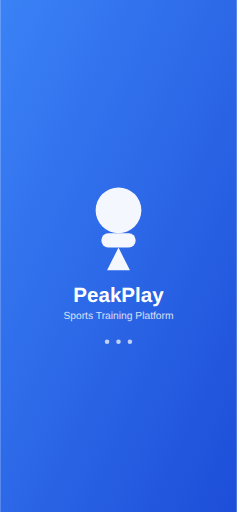
t = 0.00 s
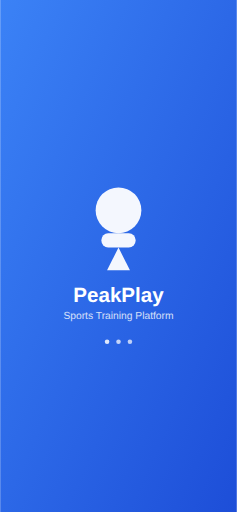
t = 0.38 s
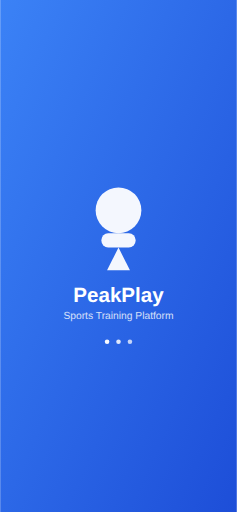
t = 0.68 s
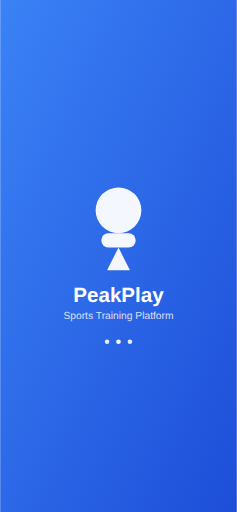
t = 1.05 s
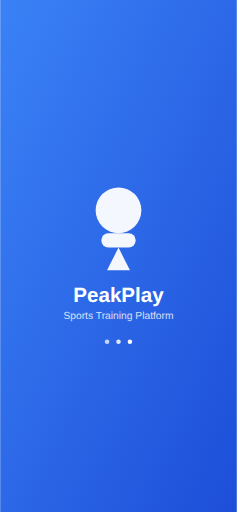
t = 1.43 s
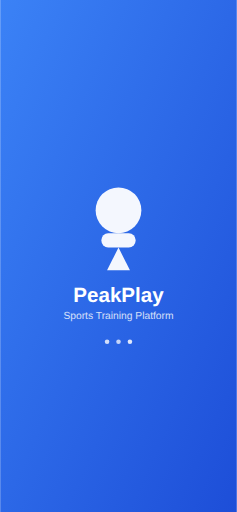
t = 1.73 s

The animated SVG that drew these frames (rendered in a browser with its animation timeline set to each time). Animation: 3 SMIL elements (animate=3); one cycle of 2.10 s, repeats indefinitely.

<svg xmlns="http://www.w3.org/2000/svg" viewBox="0 0 414 896" width="414" height="896">
  <defs>
    <linearGradient id="bgGrad" x1="0%" y1="0%" x2="100%" y2="100%">
      <stop offset="0%" style="stop-color:#3B82F6;stop-opacity:1" />
      <stop offset="100%" style="stop-color:#1D4ED8;stop-opacity:1" />
    </linearGradient>
  </defs>
  <rect width="414" height="896" fill="url(#bgGrad)"/>
  
  <!-- Logo container -->
  <g transform="translate(207, 398)">
    <!-- Main logo circle -->
    <circle cx="0" cy="-30" r="40" fill="white" opacity="0.95"/>
    <!-- Icon shape -->
    <rect x="-30" y="10" width="60" height="25" rx="12" fill="white" opacity="0.95"/>
    <!-- Triangle -->
    <polygon points="0,35 -20,75 20,75" fill="white" opacity="0.95"/>
  </g>
  
  <!-- App name -->
  <text x="207" y="528" font-family="Arial, sans-serif" font-size="36" font-weight="bold" text-anchor="middle" fill="white">PeakPlay</text>
  <text x="207" y="558" font-family="Arial, sans-serif" font-size="18" text-anchor="middle" fill="white" opacity="0.8">Sports Training Platform</text>
  
  <!-- Loading animation -->
  <g transform="translate(207, 598)">
    <circle cx="-20" cy="0" r="4" fill="white" opacity="0.7">
      <animate attributeName="opacity" values="0.7;1;0.7" dur="1.5s" repeatCount="indefinite" begin="0s"/>
    </circle>
    <circle cx="0" cy="0" r="4" fill="white" opacity="0.7">
      <animate attributeName="opacity" values="0.7;1;0.7" dur="1.5s" repeatCount="indefinite" begin="0.3s"/>
    </circle>
    <circle cx="20" cy="0" r="4" fill="white" opacity="0.7">
      <animate attributeName="opacity" values="0.7;1;0.7" dur="1.5s" repeatCount="indefinite" begin="0.6s"/>
    </circle>
  </g>
</svg>